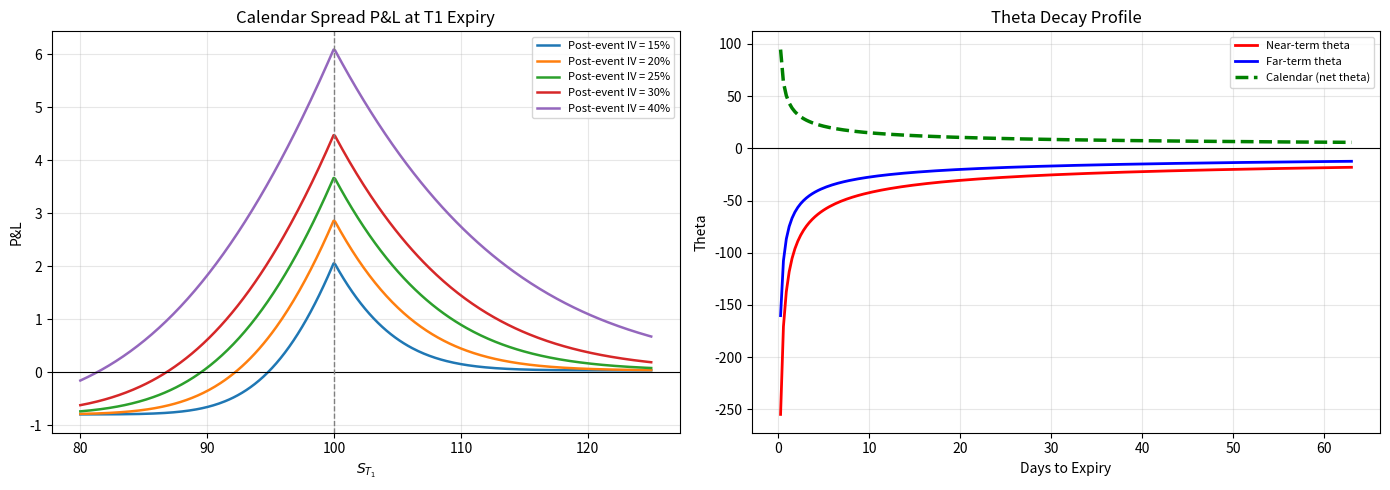

Write Python code to recreate this figure.
# -*- coding: utf-8 -*-
"""Calendar Spread Analysis.ipynb

Automatically generated by Colab.

Original file is located at
    https://colab.research.google.com/drive/1_8nK3nSkDLGgDxo89n1vC6sEpWeI6ZK7
"""

import numpy as np
import matplotlib.pyplot as plt
from scipy.stats import norm

def bs_call(S, K, r, q, T, sigma):
    eps = 1e-10
    T = max(T, eps)
    d1 = (np.log(S / K) + (r - q + 0.5 * sigma**2) * T) / (sigma * np.sqrt(T))
    d2 = d1 - sigma * np.sqrt(T)
    return S * np.exp(-q * T) * norm.cdf(d1) - K * np.exp(-r * T) * norm.cdf(d2)

def bs_call_greeks(S, K, r, q, T, sigma):
    eps = 1e-10
    T = max(T, eps)
    d1 = (np.log(S / K) + (r - q + 0.5 * sigma**2) * T) / (sigma * np.sqrt(T))
    d2 = d1 - sigma * np.sqrt(T)
    price = S * np.exp(-q * T) * norm.cdf(d1) - K * np.exp(-r * T) * norm.cdf(d2)
    delta = np.exp(-q * T) * norm.cdf(d1)
    gamma = np.exp(-q * T) * norm.pdf(d1) / (S * sigma * np.sqrt(T))
    vega = S * np.exp(-q * T) * norm.pdf(d1) * np.sqrt(T)
    theta = (-S * np.exp(-q * T) * norm.pdf(d1) * sigma / (2 * np.sqrt(T))
             - r * K * np.exp(-r * T) * norm.cdf(d2)
             + q * S * np.exp(-q * T) * norm.cdf(d1))
    return {'price': price, 'delta': delta, 'gamma': gamma, 'vega': vega, 'theta': theta}

# Parameters (event calendar scenario)
S0, K, r, q = 100, 100, 0.05, 0.0
T1 = 1/12   # 1-month (post-event)
T2 = 3/12   # 3-month
sig1 = 0.40 # Elevated due to event
sig2 = 0.25 # Normal vol

# Forward vol computation
fwd_var = sig2**2 * T2 - sig1**2 * T1
fwd_vol = np.sqrt(max(fwd_var, 0) / (T2 - T1))
print(f"Near-term IV: {sig1*100:.1f}%")
print(f"Far-term IV: {sig2*100:.1f}%")
print(f"Forward vol: {fwd_vol*100:.2f}%")

# Calendar pricing
near = bs_call_greeks(S0, K, r, q, T1, sig1)
far = bs_call_greeks(S0, K, r, q, T2, sig2)
net_debit = far['price'] - near['price']
print(f"\nNear call: {near['price']:.4f}")
print(f"Far call: {far['price']:.4f}")
print(f"Net debit: {net_debit:.4f}")
print(f"\nCalendar Greeks:")
print(f"Delta: {far['delta'] - near['delta']:+.4f}")
print(f"Gamma: {far['gamma'] - near['gamma']:+.6f} (NEGATIVE = risky)")
print(f"Vega: {far['vega'] - near['vega']:+.4f} (per vol pt)")
print(f"Theta: {far['theta'] - near['theta']:+.4f} (per day, POSITIVE)")

# P&L profile at T1 expiry under different post-event vols
S_range = np.linspace(80, 125, 400)
fig, axes = plt.subplots(1, 2, figsize=(14, 5))

for sig_post in [0.15, 0.20, 0.25, 0.30, 0.40]:
    tau_remaining = T2 - T1
    residual_val = np.array([bs_call(s, K, r, q, tau_remaining, sig_post) for s in S_range])
    near_expire = np.maximum(S_range - K, 0)
    pnl = residual_val - near_expire - net_debit
    axes[0].plot(S_range, pnl, lw=1.8, label=f'Post-event IV = {sig_post*100:.0f}%')

axes[0].axhline(0, color='k', lw=0.8)
axes[0].axvline(K, color='gray', ls='--', lw=1)
axes[0].set_title('Calendar Spread P&L at T1 Expiry')
axes[0].set_xlabel('$S_{T_1}$')
axes[0].set_ylabel('P&L')
axes[0].legend(fontsize=8)
axes[0].grid(alpha=0.3)

# Theta decay comparison
taus = np.linspace(0.001, T2, 200)
theta_near = [bs_call_greeks(S0, K, r, q, t, sig1)['theta'] for t in taus]
theta_far = [bs_call_greeks(S0, K, r, q, t, sig2)['theta'] for t in taus]
theta_cal = [f - n for f, n in zip(theta_far, theta_near)]
axes[1].plot(taus*252, theta_near, 'r-', lw=2, label='Near-term theta')
axes[1].plot(taus*252, theta_far, 'b-', lw=2, label='Far-term theta')
axes[1].plot(taus*252, theta_cal, 'g--', lw=2.5, label='Calendar (net theta)')
axes[1].axhline(0, color='k', lw=0.8)
axes[1].set_title('Theta Decay Profile')
axes[1].set_xlabel('Days to Expiry')
axes[1].set_ylabel('Theta')
axes[1].legend(fontsize=8)
axes[1].grid(alpha=0.3)

plt.tight_layout()
plt.savefig('calendar_spread.png', dpi=150, bbox_inches='tight')
plt.show()
